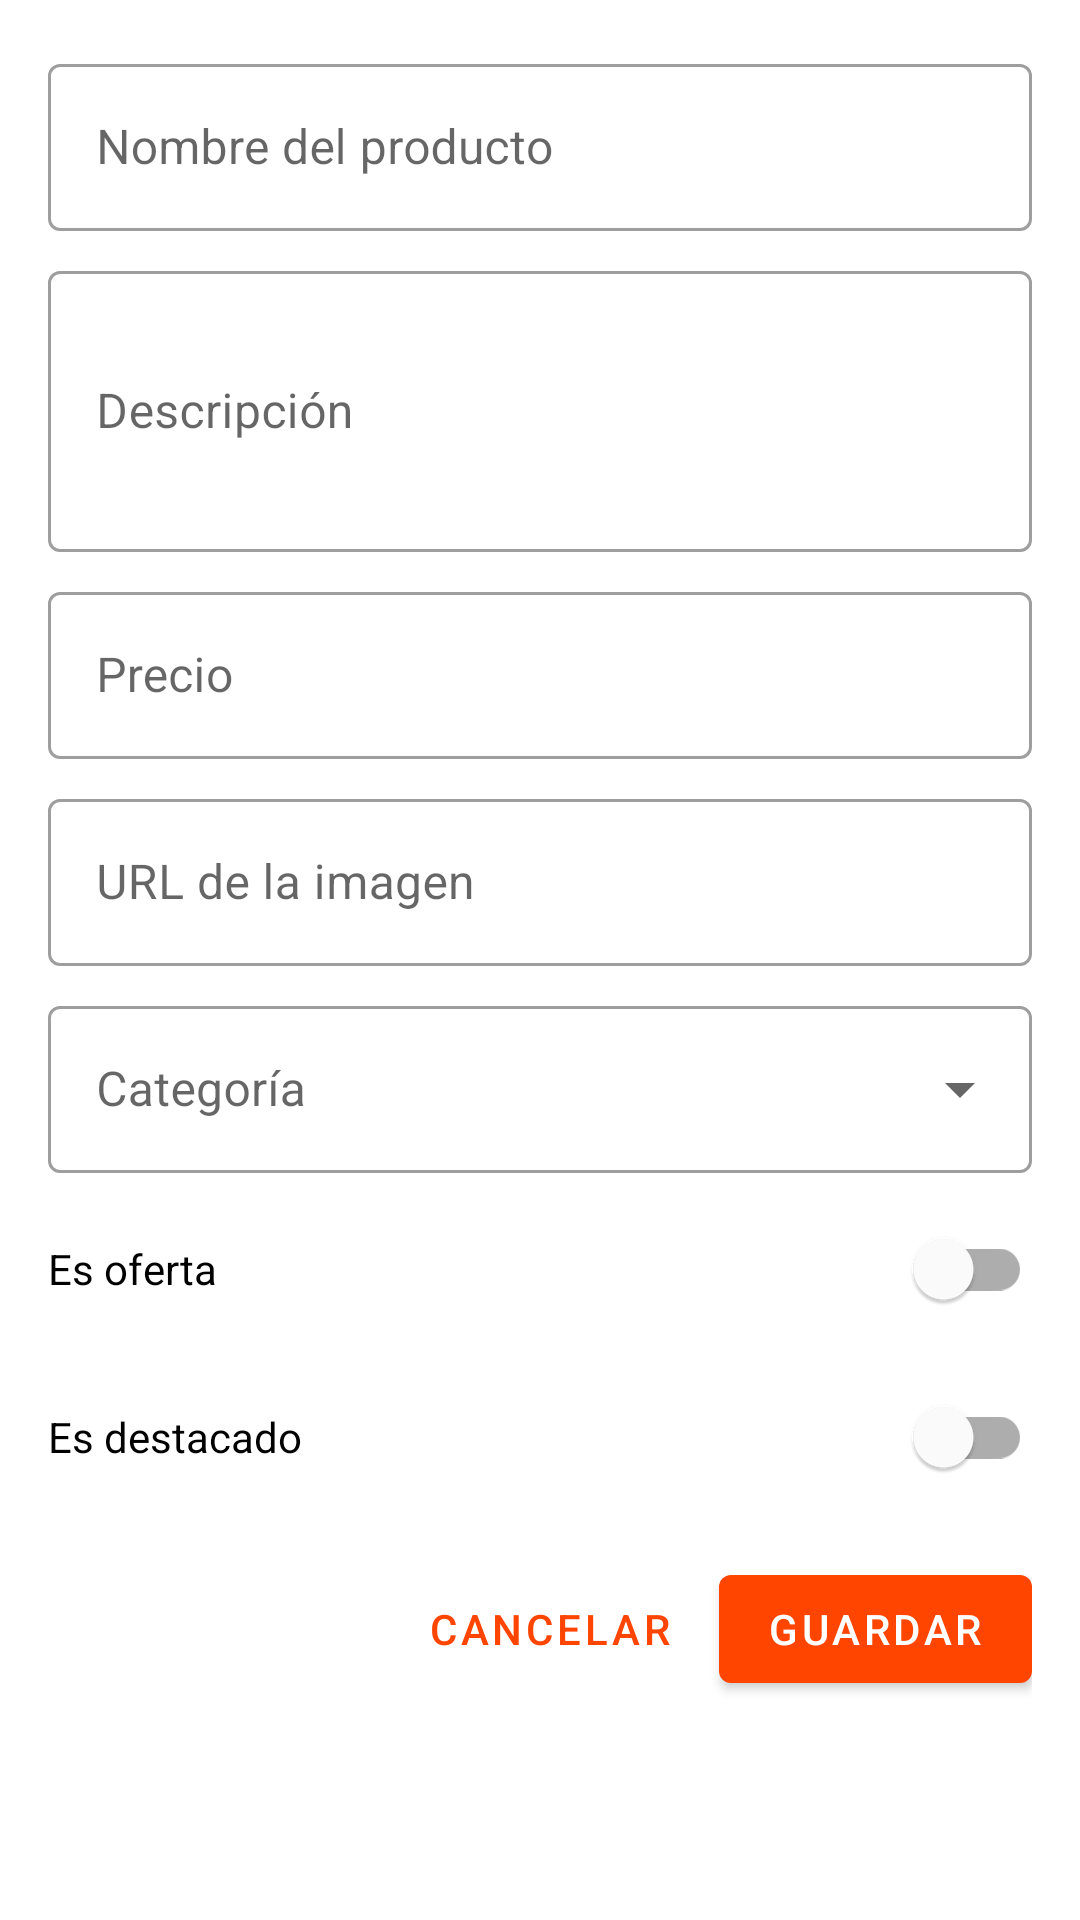

Reconstruct the res/layout file that produces this screen, plus the resources it refers to.
<!-- AndroidManifest.xml: application theme Theme.TiendaSublimeProfundizacionRebuild -->
<!-- res/layout/dialog_product_form.xml -->
<?xml version="1.0" encoding="utf-8"?>
<ScrollView xmlns:android="http://schemas.android.com/apk/res/android"
    xmlns:app="http://schemas.android.com/apk/res-auto"
    android:layout_width="match_parent"
    android:layout_height="wrap_content">

    <LinearLayout
        android:layout_width="match_parent"
        android:layout_height="wrap_content"
        android:orientation="vertical"
        android:padding="16dp">

        <com.google.android.material.textfield.TextInputLayout
            android:id="@+id/tilName"
            style="@style/Widget.MaterialComponents.TextInputLayout.OutlinedBox"
            android:layout_width="match_parent"
            android:layout_height="wrap_content"
            android:layout_marginBottom="8dp"
            android:hint="Nombre del producto">

            <com.google.android.material.textfield.TextInputEditText
                android:id="@+id/etName"
                android:layout_width="match_parent"
                android:layout_height="wrap_content"
                android:inputType="text" />

        </com.google.android.material.textfield.TextInputLayout>

        <com.google.android.material.textfield.TextInputLayout
            android:id="@+id/tilDescription"
            style="@style/Widget.MaterialComponents.TextInputLayout.OutlinedBox"
            android:layout_width="match_parent"
            android:layout_height="wrap_content"
            android:layout_marginBottom="8dp"
            android:hint="Descripción">

            <com.google.android.material.textfield.TextInputEditText
                android:id="@+id/etDescription"
                android:layout_width="match_parent"
                android:layout_height="wrap_content"
                android:inputType="textMultiLine"
                android:minLines="3" />

        </com.google.android.material.textfield.TextInputLayout>

        <com.google.android.material.textfield.TextInputLayout
            android:id="@+id/tilPrice"
            style="@style/Widget.MaterialComponents.TextInputLayout.OutlinedBox"
            android:layout_width="match_parent"
            android:layout_height="wrap_content"
            android:layout_marginBottom="8dp"
            android:hint="Precio">

            <com.google.android.material.textfield.TextInputEditText
                android:id="@+id/etPrice"
                android:layout_width="match_parent"
                android:layout_height="wrap_content"
                android:inputType="numberDecimal" />

        </com.google.android.material.textfield.TextInputLayout>

        <com.google.android.material.textfield.TextInputLayout
            android:id="@+id/tilImageUrl"
            style="@style/Widget.MaterialComponents.TextInputLayout.OutlinedBox"
            android:layout_width="match_parent"
            android:layout_height="wrap_content"
            android:layout_marginBottom="8dp"
            android:hint="URL de la imagen">

            <com.google.android.material.textfield.TextInputEditText
                android:id="@+id/etImageUrl"
                android:layout_width="match_parent"
                android:layout_height="wrap_content"
                android:inputType="textUri" />

        </com.google.android.material.textfield.TextInputLayout>

        <com.google.android.material.textfield.TextInputLayout
            android:id="@+id/tilCategory"
            style="@style/Widget.MaterialComponents.TextInputLayout.OutlinedBox.ExposedDropdownMenu"
            android:layout_width="match_parent"
            android:layout_height="wrap_content"
            android:layout_marginBottom="8dp"
            android:hint="Categoría">

            <AutoCompleteTextView
                android:id="@+id/actCategory"
                android:layout_width="match_parent"
                android:layout_height="wrap_content"
                android:inputType="none" />

        </com.google.android.material.textfield.TextInputLayout>

        <com.google.android.material.switchmaterial.SwitchMaterial
            android:id="@+id/switchOffer"
            android:layout_width="match_parent"
            android:layout_height="wrap_content"
            android:layout_marginBottom="8dp"
            android:text="Es oferta" />

        <com.google.android.material.switchmaterial.SwitchMaterial
            android:id="@+id/switchFeatured"
            android:layout_width="match_parent"
            android:layout_height="wrap_content"
            android:layout_marginBottom="16dp"
            android:text="Es destacado" />

        <LinearLayout
            android:layout_width="match_parent"
            android:layout_height="wrap_content"
            android:orientation="horizontal"
            android:gravity="end">

            <com.google.android.material.button.MaterialButton
                android:id="@+id/btnCancel"
                style="@style/Widget.MaterialComponents.Button.TextButton"
                android:layout_width="wrap_content"
                android:layout_height="wrap_content"
                android:layout_marginEnd="8dp"
                android:text="Cancelar" />

            <com.google.android.material.button.MaterialButton
                android:id="@+id/btnSave"
                android:layout_width="wrap_content"
                android:layout_height="wrap_content"
                android:text="Guardar" />

        </LinearLayout>

    </LinearLayout>

</ScrollView>
<!-- resources referenced by this layout -->
<resources>
  <style name="Theme.TiendaSublimeProfundizacionRebuild" parent="Theme.MaterialComponents.DayNight.DarkActionBar">
          
          <item name="colorPrimary">@color/naranja_oscuro</item>
          <item name="colorPrimaryVariant">@color/naranja</item>
          <item name="colorOnPrimary">@color/white</item>
          
          <item name="colorSecondary">@color/teal_200</item>
          <item name="colorSecondaryVariant">@color/teal_700</item>
          <item name="colorOnSecondary">@color/black</item>
          
          <item name="android:statusBarColor">?attr/colorPrimaryVariant</item>
          
      </style>
  <color name="naranja_oscuro">#FF4500</color>
  <color name="naranja">#FF7F50</color>
  <color name="white">#FFFFFFFF</color>
  <color name="teal_200">#FF03DAC5</color>
  <color name="teal_700">#FF018786</color>
  <color name="black">#FF000000</color>
</resources>
